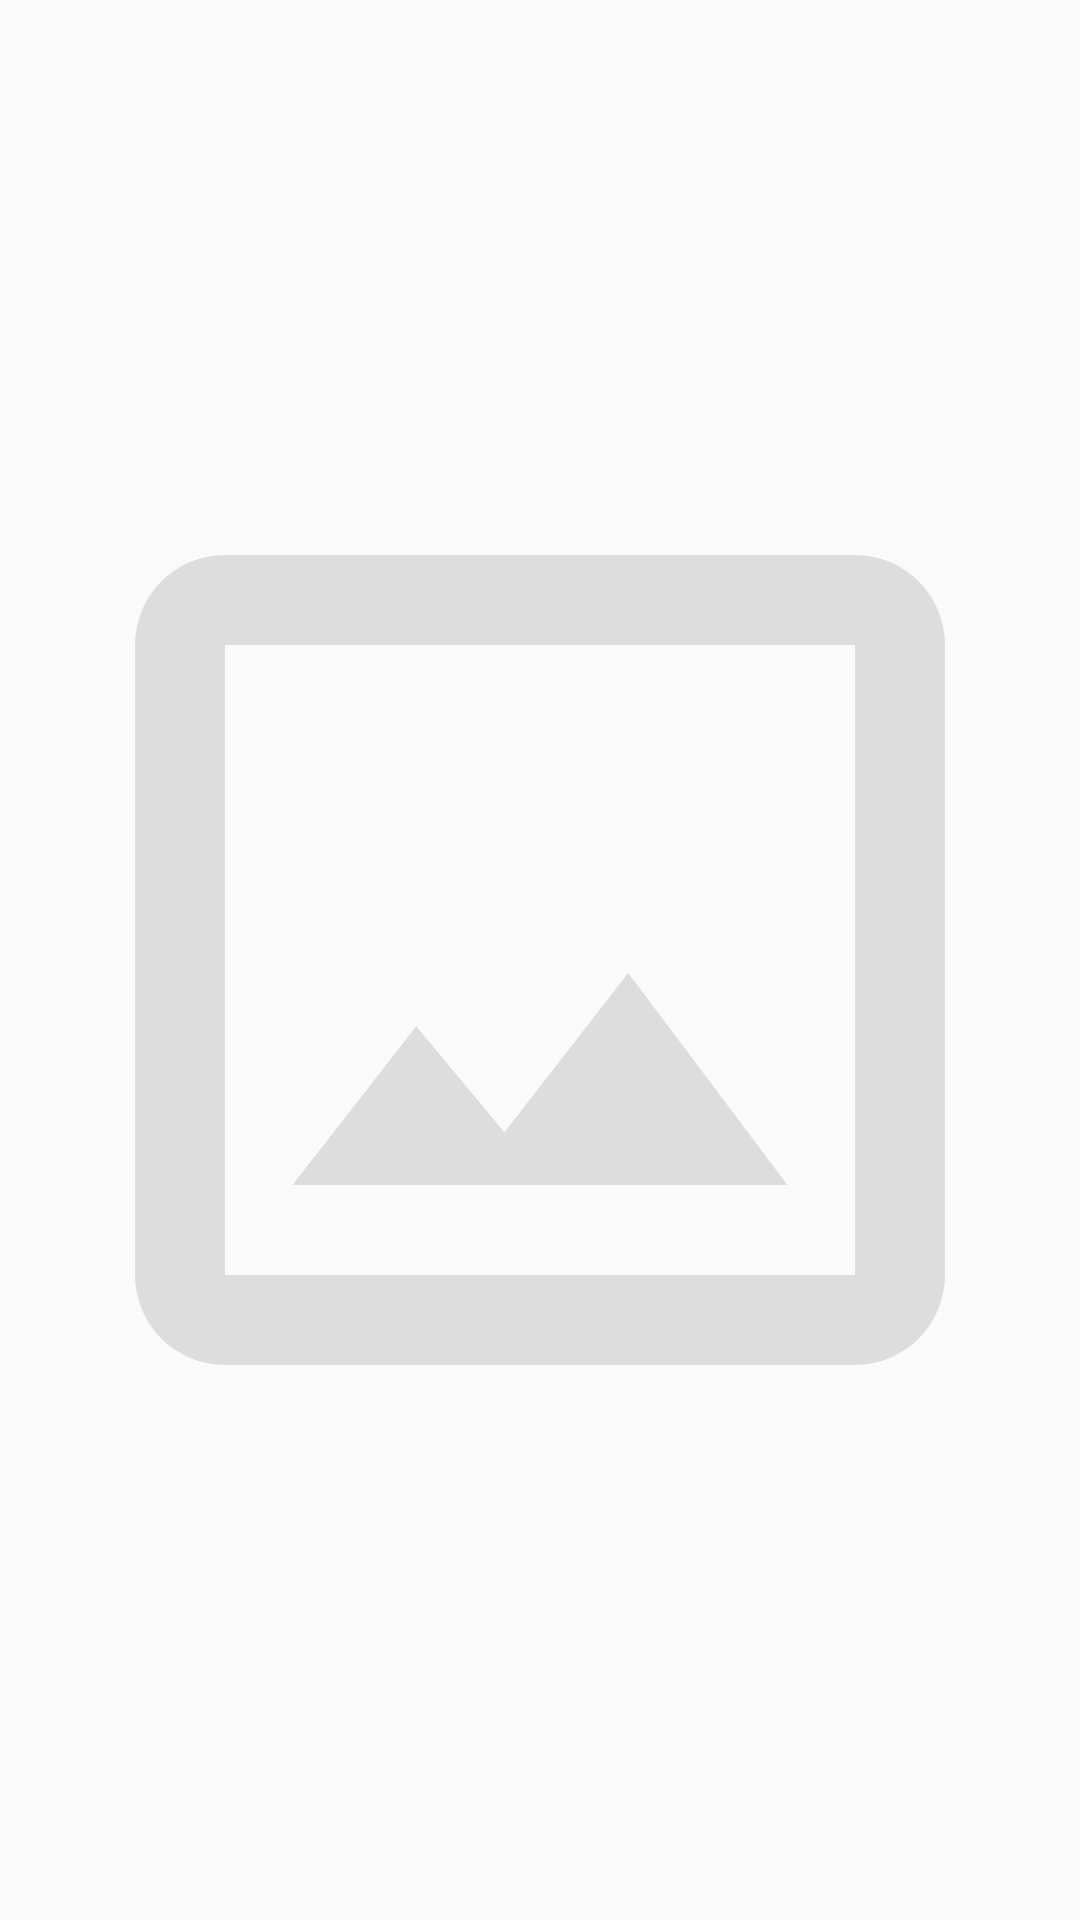

Write the Android layout XML for this screen, with the resource values it uses.
<!-- AndroidManifest.xml: application theme AppTheme -->
<!-- res/layout/dialog_large_image.xml -->
<?xml version="1.0" encoding="utf-8"?>
<androidx.constraintlayout.widget.ConstraintLayout xmlns:android="http://schemas.android.com/apk/res/android"
    xmlns:app="http://schemas.android.com/apk/res-auto"
    xmlns:tools="http://schemas.android.com/tools"
    android:layout_width="match_parent"
    android:layout_height="match_parent"
    tools:context="br.com.phaneronsoft.flickergallery.presentation.view.activity.MainActivity">

    <ImageView
        android:id="@+id/imageViewPhoto"
        android:layout_width="match_parent"
        android:layout_height="wrap_content"
        android:adjustViewBounds="true"
        android:contentDescription="@null"
        android:minWidth="200dp"
        android:minHeight="200dp"
        android:src="@drawable/ic_image_outline"
        app:layout_constraintBottom_toBottomOf="parent"
        app:layout_constraintEnd_toEndOf="parent"
        app:layout_constraintStart_toStartOf="parent"
        app:layout_constraintTop_toTopOf="parent" />

    <TextView
        android:id="@+id/textViewTitle"
        android:layout_width="match_parent"
        android:layout_height="wrap_content"
        android:layout_marginTop="@dimen/spacing_16"
        android:gravity="center"
        android:textColor="@android:color/white"
        app:layout_constraintEnd_toEndOf="parent"
        app:layout_constraintStart_toStartOf="parent"
        app:layout_constraintTop_toBottomOf="@+id/imageViewPhoto"
        tools:text="Title" />

    <ImageView
        android:id="@+id/imageViewPrevious"
        android:layout_width="@dimen/icon_72"
        android:layout_height="0dp"
        android:contentDescription="@null"
        android:paddingStart="@dimen/spacing_4"
        android:paddingEnd="@dimen/spacing_24"
        android:src="@drawable/ic_chevron_left"
        app:layout_constraintBottom_toBottomOf="@id/imageViewPhoto"
        app:layout_constraintStart_toStartOf="parent"
        app:layout_constraintTop_toTopOf="@id/imageViewPhoto"
        app:tint="@color/colorAccent" />

    <ImageView
        android:id="@+id/imageViewNext"
        android:layout_width="@dimen/icon_72"
        android:layout_height="0dp"
        android:contentDescription="@null"
        android:paddingStart="@dimen/spacing_24"
        android:paddingEnd="@dimen/spacing_4"
        android:src="@drawable/ic_chevron_right"
        app:layout_constraintBottom_toBottomOf="@id/imageViewPhoto"
        app:layout_constraintEnd_toEndOf="parent"
        app:layout_constraintTop_toTopOf="@id/imageViewPhoto"
        app:tint="@color/colorAccent" />
</androidx.constraintlayout.widget.ConstraintLayout>
<!-- resources referenced by this layout -->
<resources>
  <color name="colorAccent">#FF0084</color>
  <dimen name="icon_72">72dp</dimen>
  <dimen name="spacing_16">16dp</dimen>
  <dimen name="spacing_24">24dp</dimen>
  <dimen name="spacing_4">4dp</dimen>
  <!-- drawable ic_image_outline (drawable) -->
  <vector xmlns:android="http://schemas.android.com/apk/res/android"
      android:width="72dp"
      android:height="72dp"
      android:viewportWidth="24"
      android:viewportHeight="24">
      <path
          android:fillColor="#DDD"
          android:pathData="M19,19H5V5H19M19,3H5A2,2 0 0,0 3,5V19A2,2 0 0,0 5,21H19A2,2 0 0,0 21,19V5A2,2 0 0,0 19,3M13.96,12.29L11.21,15.83L9.25,13.47L6.5,17H17.5L13.96,12.29Z" />
  </vector>
  <style name="AppTheme" parent="Theme.AppCompat.Light.DarkActionBar">
          
          <item name="colorPrimary">@color/colorPrimary</item>
          <item name="colorPrimaryDark">@color/colorPrimaryDark</item>
          <item name="colorAccent">@color/colorAccent</item>
      </style>
  <color name="colorPrimary">#0163DB</color>
  <color name="colorPrimaryDark">#004FAF</color>
</resources>
